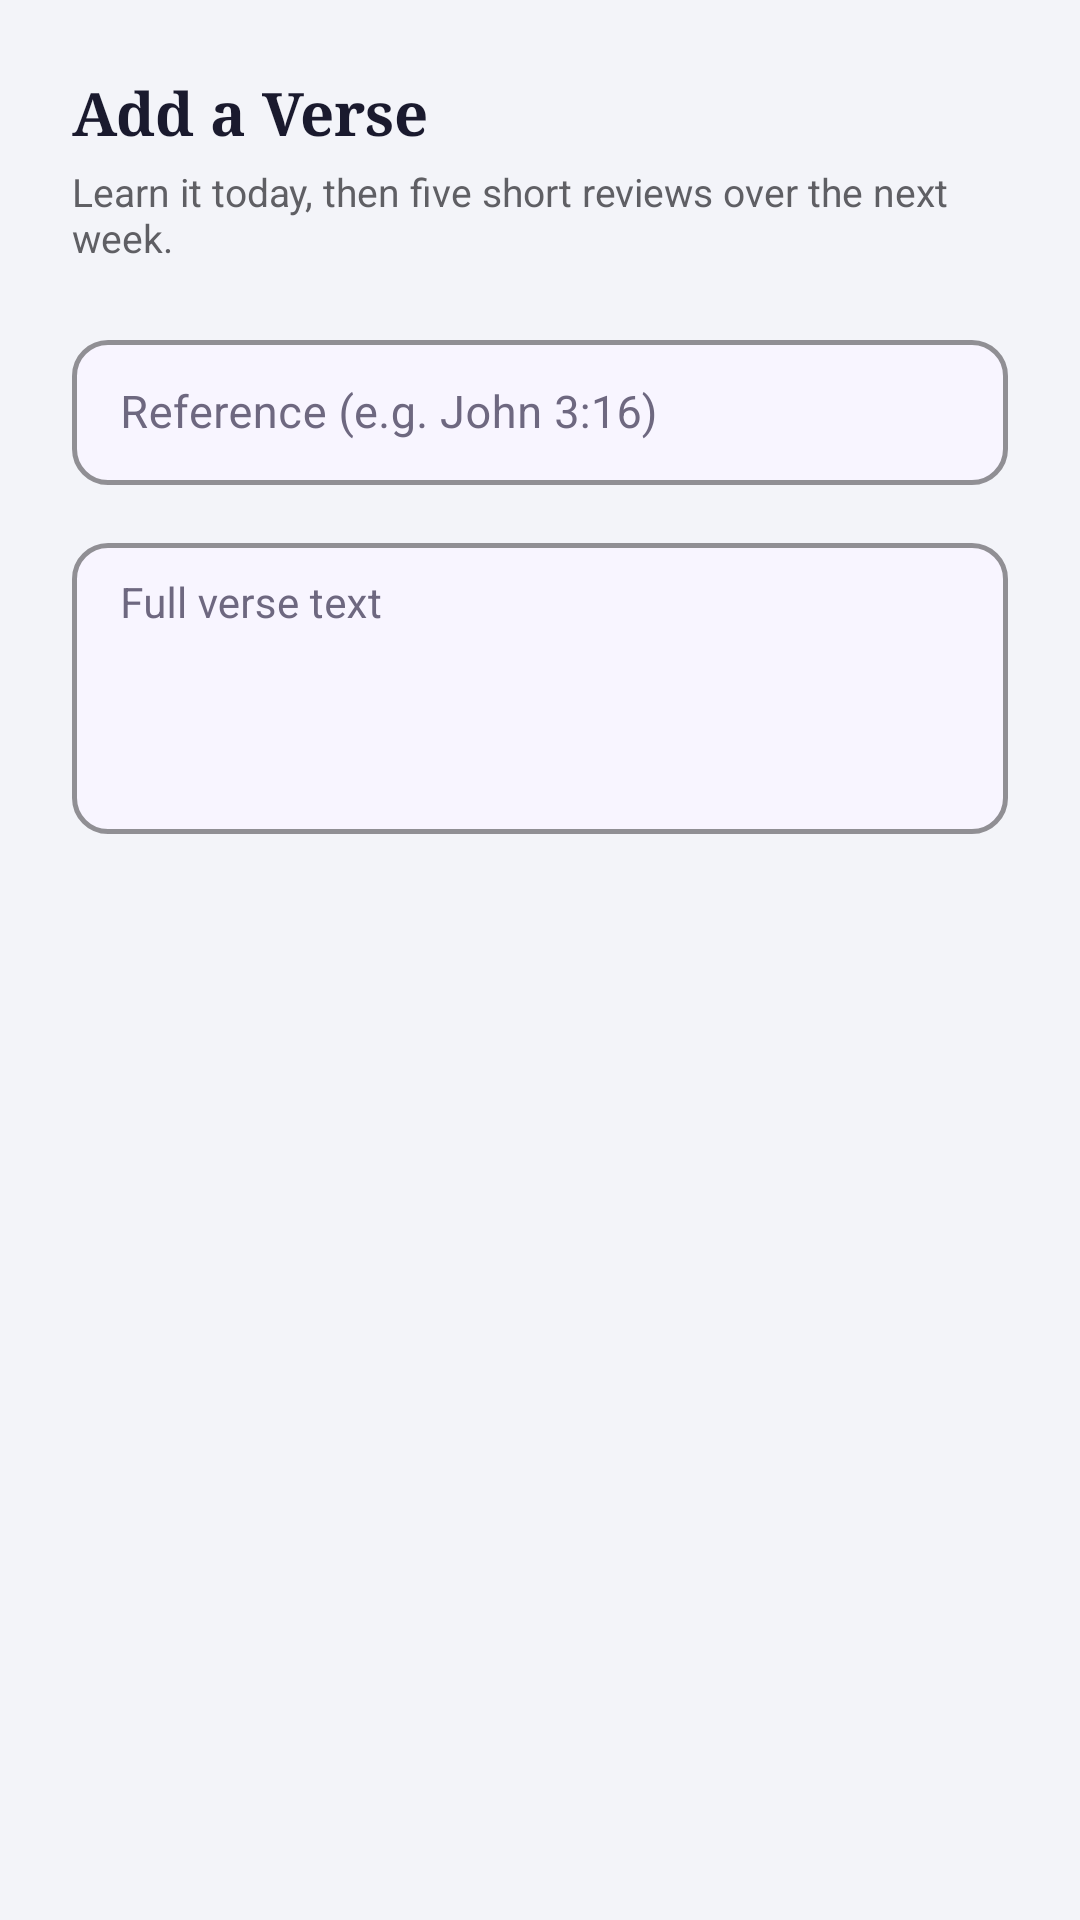

Write the Android layout XML for this screen, with the resource values it uses.
<!-- AndroidManifest.xml: application theme Theme.SpiritualTracker -->
<!-- res/layout/dialog_add_verse.xml -->
<?xml version="1.0" encoding="utf-8"?>
<LinearLayout xmlns:android="http://schemas.android.com/apk/res/android"
    xmlns:app="http://schemas.android.com/apk/res-auto"
    android:layout_width="match_parent"
    android:layout_height="wrap_content"
    android:orientation="vertical"
    android:padding="24dp">

    <TextView
        android:id="@+id/tvAddVerseTitle"
        android:layout_width="wrap_content"
        android:layout_height="wrap_content"
        android:text="Add a Verse"
        android:textColor="#1A1A2E"
        android:textSize="20sp"
        android:textStyle="bold"
        android:fontFamily="serif"
        android:layout_marginBottom="4dp"/>

    <TextView
        android:id="@+id/tvAddVerseSubtitle"
        android:layout_width="wrap_content"
        android:layout_height="wrap_content"
        android:text="Learn it today, then five short reviews over the next week."
        android:textColor="#5F5F64"
        android:textSize="13sp"
        android:layout_marginBottom="20dp"/>

    
    <com.google.android.material.textfield.TextInputLayout
        android:layout_width="match_parent"
        android:layout_height="wrap_content"
        android:hint="Reference (e.g. John 3:16)"
        android:layout_marginBottom="14dp"
        app:boxCornerRadiusTopStart="12dp"
        app:boxCornerRadiusTopEnd="12dp"
        app:boxCornerRadiusBottomStart="12dp"
        app:boxCornerRadiusBottomEnd="12dp"
        app:boxStrokeColor="#7E57C2"
        app:boxStrokeWidth="1.5dp"
        app:boxStrokeWidthFocused="2dp"
        app:hintTextColor="#7E57C2"
        app:boxBackgroundColor="#F8F5FF"
        android:textColorHint="#6E6880"
        style="@style/Widget.MaterialComponents.TextInputLayout.OutlinedBox">

        <com.google.android.material.textfield.TextInputEditText
            android:id="@+id/etVerseReference"
            android:layout_width="match_parent"
            android:layout_height="wrap_content"
            android:inputType="text"
            android:maxLines="1"
            android:textColor="#1A1A2E"
            android:textSize="15sp"
            android:paddingTop="14dp"
            android:paddingBottom="14dp"/>
    </com.google.android.material.textfield.TextInputLayout>

    
    <com.google.android.material.textfield.TextInputLayout
        android:id="@+id/tilVerseText"
        android:layout_width="match_parent"
        android:layout_height="wrap_content"
        android:hint="Full verse text"
        android:layout_marginBottom="18dp"
        app:boxCornerRadiusTopStart="12dp"
        app:boxCornerRadiusTopEnd="12dp"
        app:boxCornerRadiusBottomStart="12dp"
        app:boxCornerRadiusBottomEnd="12dp"
        app:boxStrokeColor="#7E57C2"
        app:boxStrokeWidth="1.5dp"
        app:boxStrokeWidthFocused="2dp"
        app:hintTextColor="#7E57C2"
        app:boxBackgroundColor="#F8F5FF"
        android:textColorHint="#6E6880"
        style="@style/Widget.MaterialComponents.TextInputLayout.OutlinedBox">

        <com.google.android.material.textfield.TextInputEditText
            android:id="@+id/etVerseText"
            android:layout_width="match_parent"
            android:layout_height="wrap_content"
            android:inputType="textMultiLine"
            android:minLines="4"
            android:maxLines="10"
            android:scrollbars="vertical"
            android:gravity="top|start"
            android:textColor="#1A1A2E"
            android:textSize="14sp"
            android:paddingTop="12dp"/>
    </com.google.android.material.textfield.TextInputLayout>

    
    <CheckBox
        android:id="@+id/cbSharedVerse"
        android:layout_width="match_parent"
        android:layout_height="wrap_content"
        android:text="Share with my partner"
        android:textColor="#5E35B1"
        android:textSize="14sp"
        android:buttonTint="#7E57C2"
        android:visibility="gone"/>

</LinearLayout>
<!-- resources referenced by this layout -->
<resources>
  <style name="Theme.SpiritualTracker" parent="Base.Theme.SpiritualTracker" />
  <style name="Base.Theme.SpiritualTracker" parent="Theme.Material3.Light.NoActionBar">
          <item name="colorPrimary">#7E57C2</item>
          <item name="colorOnPrimary">#FFFFFF</item>
          <item name="colorSecondaryContainer">#D1C4E9</item>
          <item name="colorOnSecondaryContainer">#7E57C2</item>
          <item name="android:windowBackground">#F3F4F9</item>
          
          <item name="android:navigationBarColor">#F5F5F5</item>
          <item name="android:windowLightNavigationBar" tools:targetApi="27">true</item>
      </style>
</resources>
